Dataset: skindata-2 (GitHub, Deepchavan1/skin-cancer). Classes: akiec, bcc, bkl, mel, vasc.

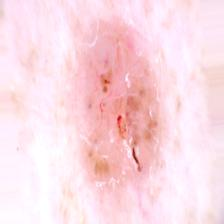
Label: bcc

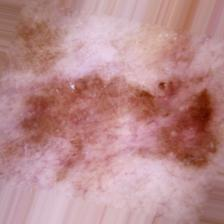
Label: bkl

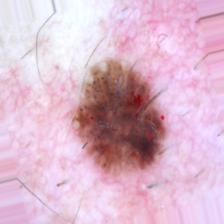
Label: bkl

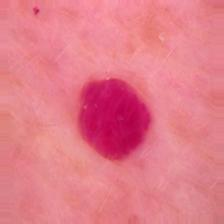
Label: vasc

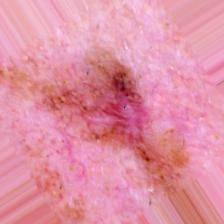
Label: mel

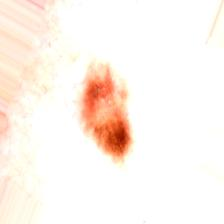
Label: akiec
